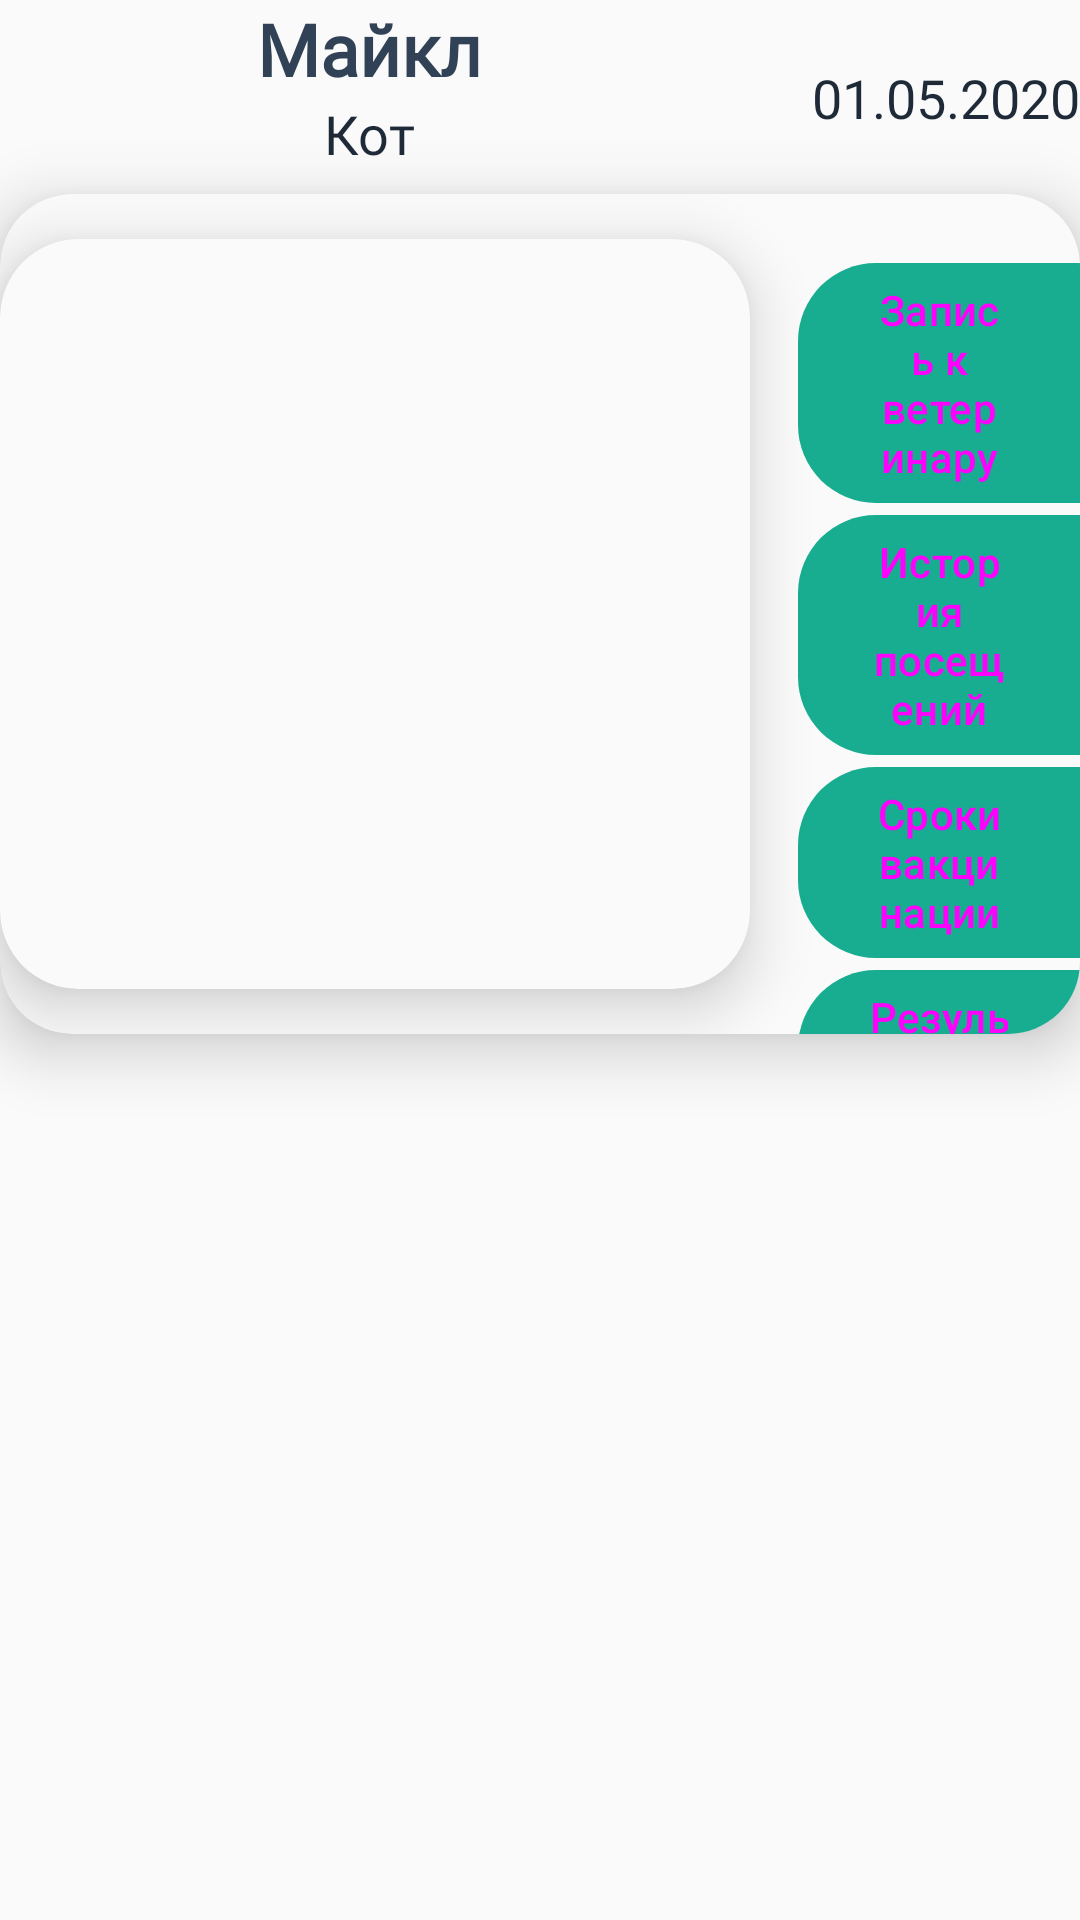

Reconstruct the res/layout file that produces this screen, plus the resources it refers to.
<!-- AndroidManifest.xml: application theme Theme.VetClinic -->
<!-- res/layout/fragment_selected_pet.xml -->
<?xml version="1.0" encoding="utf-8"?>
<androidx.constraintlayout.widget.ConstraintLayout xmlns:android="http://schemas.android.com/apk/res/android"
    xmlns:app="http://schemas.android.com/apk/res-auto"
    xmlns:card_view="http://schemas.android.com/apk/res-auto"
    xmlns:tools="http://schemas.android.com/tools"
    android:layout_width="match_parent"
    android:layout_height="match_parent"
    tools:context=".fragments.SelectedPetFragment">


    <TextView
        android:id="@+id/tvName"
        android:layout_width="wrap_content"
        android:layout_height="wrap_content"
        android:text="Майкл"
        android:textStyle="bold"
        android:fontFamily="@font/roboto_medium"
        android:textColor="@color/grey"
        android:textSize="24sp"
        app:layout_constraintEnd_toEndOf="parent"
        app:layout_constraintHorizontal_bias="0.3"
        app:layout_constraintStart_toStartOf="parent"
        app:layout_constraintTop_toTopOf="parent" />

    <TextView
        android:id="@+id/tvSpecies"
        android:layout_width="wrap_content"
        android:layout_height="wrap_content"
        android:text="Кот"
        android:fontFamily="@font/roboto"
        android:textColor="@color/itemMenuActive"
        android:textSize="18sp"
        app:layout_constraintEnd_toEndOf="@+id/tvName"
        app:layout_constraintStart_toStartOf="@+id/tvName"
        app:layout_constraintTop_toBottomOf="@+id/tvName" />

    <TextView
        android:id="@+id/tvAge"
        android:layout_width="wrap_content"
        android:layout_height="wrap_content"
        android:text="01.05.2020"
        android:fontFamily="@font/roboto"
        android:textColor="@color/itemMenuActive"
        android:textSize="18sp"
        app:layout_constraintEnd_toEndOf="parent"
        app:layout_constraintTop_toBottomOf="@+id/tvName"
        app:layout_constraintBottom_toTopOf="@+id/tvSpecies"/>


    <androidx.cardview.widget.CardView
        android:id="@+id/group"
        android:layout_width="match_parent"
        android:layout_height="280dp"
        android:layout_marginTop="8dp"
        android:background="@drawable/custom_btn"
        app:cardCornerRadius="24dp"
        app:layout_constraintTop_toBottomOf="@+id/tvSpecies"
        app:layout_constraintEnd_toEndOf="parent"
        app:layout_constraintStart_toStartOf="parent"
        card_view:cardBackgroundColor="@color/background"
        card_view:cardElevation="12dp">

        <androidx.constraintlayout.widget.ConstraintLayout
            android:layout_width="match_parent"
            android:layout_height="match_parent">

            <androidx.cardview.widget.CardView
                android:id="@+id/cardView"
                android:layout_width="250dp"
                android:layout_height="250dp"
                app:layout_constraintBottom_toBottomOf="parent"
                app:layout_constraintStart_toStartOf="parent"
                app:layout_constraintTop_toTopOf="parent"
                card_view:cardBackgroundColor="@color/background"
                card_view:cardCornerRadius="26dp"
                card_view:cardElevation="12dp">

                <androidx.constraintlayout.widget.ConstraintLayout
                    android:layout_width="match_parent"
                    android:layout_height="match_parent">

                    <ImageView
                        android:id="@+id/iv"
                        android:layout_width="wrap_content"
                        android:layout_height="wrap_content"
                        android:adjustViewBounds="false"
                        android:contentDescription="TODO"
                        android:scaleType="centerCrop"
                        app:layout_constraintBottom_toBottomOf="parent"
                        app:layout_constraintEnd_toEndOf="parent"
                        app:layout_constraintStart_toStartOf="parent"
                        app:layout_constraintTop_toTopOf="parent" />

                </androidx.constraintlayout.widget.ConstraintLayout>
            </androidx.cardview.widget.CardView>


            <Button
                android:id="@+id/buttonAppointment"
                style="@style/RegularButtonStyle"
                android:layout_width="0dp"
                android:layout_height="wrap_content"
                android:layout_marginStart="16dp"
                android:layout_marginTop="8dp"
                android:background="@drawable/custom_btn"
                android:text="Запись к ветеринару"
                app:layout_constraintEnd_toEndOf="parent"
                app:layout_constraintStart_toEndOf="@+id/cardView"
                app:layout_constraintTop_toTopOf="@+id/cardView" />

            <Button
                android:id="@+id/buttonMedicalHistory"
                style="@style/RegularButtonStyle"
                android:layout_width="0dp"
                android:layout_height="wrap_content"
                android:layout_marginStart="16dp"
                android:layout_marginTop="4dp"
                android:background="@drawable/custom_btn"
                android:text="История посещений"
                app:layout_constraintEnd_toEndOf="parent"
                app:layout_constraintStart_toEndOf="@+id/cardView"
                app:layout_constraintTop_toBottomOf="@+id/buttonAppointment" />

            <Button
                android:id="@+id/buttonVaccination"
                style="@style/RegularButtonStyle"
                android:layout_width="0dp"
                android:layout_height="wrap_content"
                android:layout_marginStart="16dp"
                android:layout_marginTop="4dp"
                android:background="@drawable/custom_btn"
                android:text="Сроки вакцинации"
                app:layout_constraintEnd_toEndOf="parent"
                app:layout_constraintStart_toEndOf="@+id/cardView"
                app:layout_constraintTop_toBottomOf="@+id/buttonMedicalHistory" />

            <Button
                android:id="@+id/ParasiteTreatment"
                style="@style/RegularButtonStyle"
                android:layout_width="0dp"
                android:layout_height="wrap_content"
                android:layout_marginStart="16dp"
                android:layout_marginTop="4dp"
                android:background="@drawable/custom_btn"
                android:text="Результаты анализов"
                app:layout_constraintEnd_toEndOf="parent"
                app:layout_constraintStart_toEndOf="@+id/cardView"
                app:layout_constraintTop_toBottomOf="@+id/buttonVaccination" />

        </androidx.constraintlayout.widget.ConstraintLayout>
    </androidx.cardview.widget.CardView>

    <androidx.recyclerview.widget.RecyclerView
        android:id="@+id/rv_appointments"
        android:layout_width="match_parent"
        android:layout_height="0dp"
        android:layout_marginTop="8dp"
        tools:listitem="@layout/item_appointment"
        tools:itemCount="1"
        app:layout_constraintBottom_toBottomOf="parent"
        app:layout_constraintEnd_toEndOf="parent"
        app:layout_constraintStart_toStartOf="parent"
        app:layout_constraintTop_toBottomOf="@+id/group" />

</androidx.constraintlayout.widget.ConstraintLayout>
<!-- res/layout/item_appointment.xml (included above) -->
<?xml version="1.0" encoding="utf-8"?>
<androidx.constraintlayout.widget.ConstraintLayout xmlns:android="http://schemas.android.com/apk/res/android"
    android:layout_width="match_parent"
    xmlns:app="http://schemas.android.com/apk/res-auto"
    android:layout_height="wrap_content">

    <androidx.cardview.widget.CardView
        style="@style/CardViewButton"
        android:layout_width="match_parent"
        android:layout_height="match_parent"
        android:layout_marginStart="8dp"
        android:layout_marginTop="8dp"
        android:layout_marginEnd="8dp"
        android:layout_marginBottom="16dp"
        app:layout_constraintBottom_toBottomOf="parent"
        app:layout_constraintEnd_toEndOf="parent"
        app:layout_constraintStart_toStartOf="parent"
        app:layout_constraintTop_toTopOf="parent">

        <androidx.constraintlayout.widget.ConstraintLayout
            android:layout_width="match_parent"
            android:layout_height="match_parent">

            <TextView
                android:id="@+id/tvAppointmentService"
                android:layout_width="wrap_content"
                android:layout_height="wrap_content"
                android:fontFamily="@font/roboto_medium"
                android:text="Первичный осмотр"
                android:layout_margin="8dp"
                android:gravity="start"
                android:textColor="@color/grey"
                android:textSize="20sp"
                android:textStyle="bold"
                app:layout_constraintEnd_toEndOf="parent"
                app:layout_constraintStart_toStartOf="parent"
                app:layout_constraintTop_toTopOf="parent" />

            <TextView
                android:id="@+id/tvAppointmentText"
                android:layout_width="match_parent"
                android:layout_height="wrap_content"
                android:fontFamily="@font/roboto"
                android:padding="8dp"
                android:text="Вы записаны на первичный осмотр в клинике на Ул. Турку в 21.06.2023 10:00\n\nВетеринар - Ипатов Дмитрий Сергеевич"
                android:textColor="@color/itemMenuActive"
                android:textSize="18sp"
                app:layout_constraintEnd_toEndOf="parent"
                app:layout_constraintStart_toStartOf="parent"
                app:layout_constraintTop_toBottomOf="@+id/tvAppointmentService" />

            <TextView
                android:id="@+id/tvAnalysisDate"
                android:layout_width="wrap_content"
                android:layout_height="wrap_content"
                android:layout_margin="6dp"
                android:fontFamily="@font/roboto"
                android:text="Дата записи: 17.06.2023"
                android:textColor="@color/itemMenuActive"
                android:textSize="18sp"
                app:layout_constraintBottom_toBottomOf="parent"
                app:layout_constraintEnd_toEndOf="parent"
                app:layout_constraintTop_toBottomOf="@+id/tvAppointmentText"
                app:layout_constraintVertical_bias="0.0" />

        </androidx.constraintlayout.widget.ConstraintLayout>
    </androidx.cardview.widget.CardView>

</androidx.constraintlayout.widget.ConstraintLayout>
<!-- resources referenced by this layout -->
<resources>
  <color name="background">#FAFAFA</color>
  <color name="grey">#314257</color>
  <color name="itemMenuActive">#1F2A39</color>
  <!-- drawable custom_btn (drawable) -->
  <?xml version="1.0" encoding="utf-8"?>
  <shape xmlns:android="http://schemas.android.com/apk/res/android">
      <corners
          android:topLeftRadius="26dp"
          android:topRightRadius="0dp"
          android:bottomLeftRadius="26dp"
          android:bottomRightRadius="0dp"/>
  </shape>
  <style name="CardViewButton" parent="@style/Widget.MaterialComponents.CardView">
          <item name="rippleColor">@color/itemMenuActive</item>
          <item name="android:foreground">?android:attr/selectableItemBackground</item>
          <item name="cardCornerRadius">16dp</item>
          <item name="cardElevation">8dp</item>
      </style>
  <style name="RegularButtonStyle" parent="@style/Widget.Material3.Button">
          <item name="backgroundTint">@color/colorSecondary</item>
          <item name="cornerRadius">16dp</item>
          <item name="rippleColor">@color/itemMenuActive</item>
      </style>
  <style name="Theme.VetClinic" parent="Base.Theme.VetClinic" />
  <color name="colorSecondary">#18AD90</color>
  <style name="Base.Theme.VetClinic" parent="Theme.Material3.DayNight.NoActionBar">
          
          
          <item name="colorPrimary">#212121</item>
          <item name="colorPrimaryVariant">#000000</item>
          <item name="colorOnPrimary">#FFFFFF</item>
          <item name="colorSecondary">@color/colorSecondary</item>
          <item name="colorSecondaryVariant">#0039CB</item>
          <item name="colorOnSecondary">#FFFFFF</item>
          <item name="colorError">#F44336</item>
          <item name="colorOnError">#FFFFFF</item>
          <item name="colorSurface">#FFFFFF</item>
          <item name="colorOnSurface">@color/on_surface</item>
          <item name="android:colorBackground">@color/background</item>
          <item name="colorOnBackground">#212121</item>
          <item name="android:navigationBarColor">@color/navBarColor</item>
      </style>
  <color name="on_surface">#FAFAFA</color>
  <color name="navBarColor">#EDEDED</color>
</resources>
